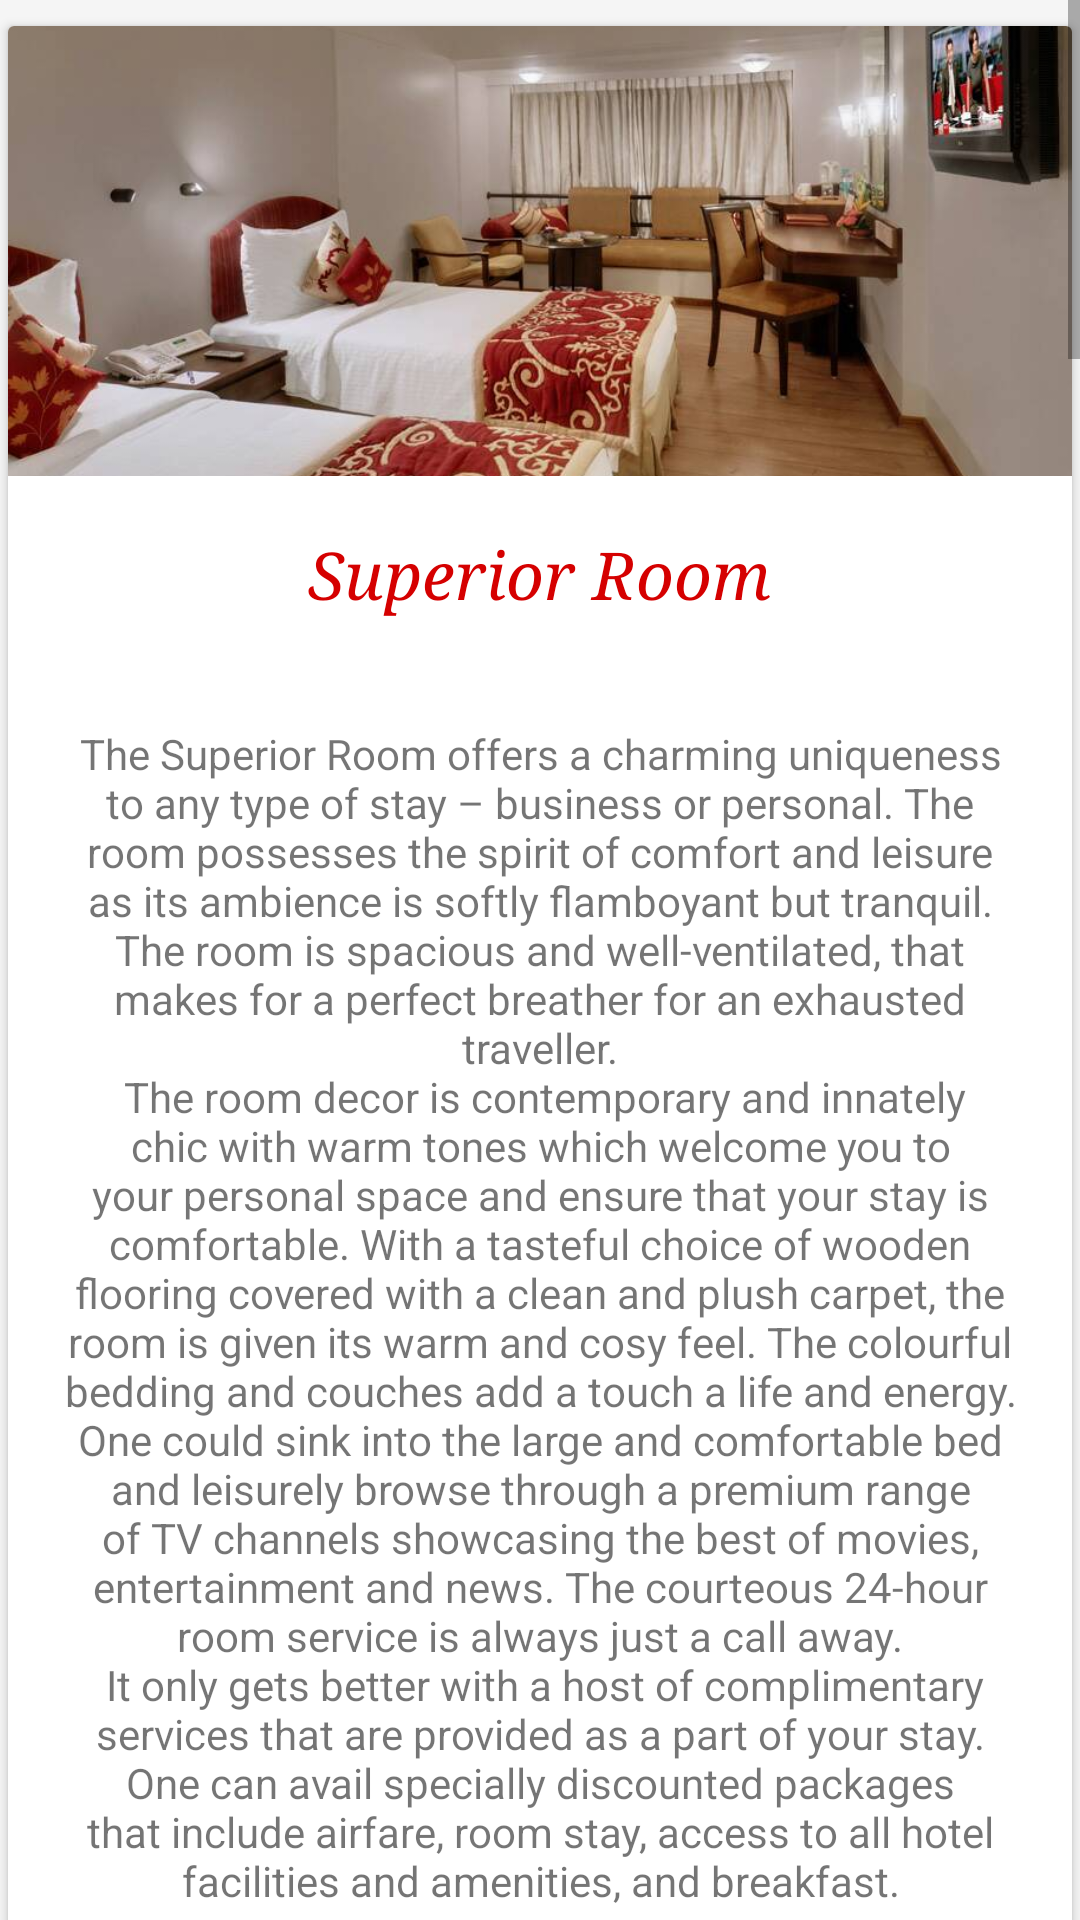

Produce the Android XML layout that renders to this screen, including the resource entries it uses.
<!-- AndroidManifest.xml: application theme AppTheme -->
<!-- res/layout/continental_rooms.xml -->
<?xml version="1.0" encoding="utf-8"?>
<ScrollView xmlns:android="http://schemas.android.com/apk/res/android"
    xmlns:app_card="http://schemas.android.com/apk/res-auto"
    android:orientation="vertical"
    android:background="#f5f5f5"
    android:layout_width="match_parent"
    android:layout_height="match_parent">

    <LinearLayout
        android:layout_width="match_parent"
        android:layout_height="match_parent"
        android:orientation="vertical"
        >
        <android.support.v7.widget.CardView
            android:layout_width="match_parent"
            app_card:cardUseCompatPadding="true"
            android:layout_marginTop="5dp"
            android:background="#f5f5f5"
            android:layout_marginBottom="5dp"
            android:layout_height="wrap_content">

            <LinearLayout
                android:layout_width="match_parent"
                android:layout_height="match_parent"
                android:orientation="vertical"
                >

                <ImageView
                    android:layout_width="match_parent"
                    android:layout_height="150dp"
                    android:src="@drawable/controom1"
                    android:scaleType="centerCrop"
                    />

                <TextView
                    android:layout_width="wrap_content"
                    android:layout_height="wrap_content"
                    android:layout_gravity="center_horizontal"
                    android:text="Superior Room"
                    android:textColor="@color/colorAccent"
                    android:gravity="center_horizontal"
                    android:id="@+id/cont_room1_title"
                    android:textSize="22sp"
                    android:padding="18dp"
                    android:textStyle="italic"
                    android:typeface="serif"
                    />


                <TextView
                    android:layout_width="match_parent"
                    android:id="@+id/cont_room1_con"
                    android:layout_height="wrap_content"

                    android:padding="18dp"
                    android:gravity="center_horizontal"
                    android:text="@string/cont_room1"
                    />


                <Button
                    android:layout_width="wrap_content"
                    android:layout_height="wrap_content"
                    android:layout_margin="10dp"
                    android:id="@+id/asiana_room_1"
                    android:layout_gravity="center_horizontal"
                    android:textColor="@color/colorAccent"
                    android:background="@drawable/round_white"
                    android:text="BOOK"
                    />

            </LinearLayout>

        </android.support.v7.widget.CardView>


        <android.support.v7.widget.CardView
            android:layout_width="match_parent"
            app_card:cardUseCompatPadding="true"
            android:layout_marginTop="5dp"
            android:background="#f5f5f5"
            android:layout_marginBottom="5dp"
            android:layout_height="wrap_content">

            <LinearLayout
                android:layout_width="match_parent"
                android:layout_height="match_parent"
                android:orientation="vertical"
                >

                <ImageView
                    android:layout_width="match_parent"
                    android:layout_height="150dp"
                    android:src="@drawable/controom2"
                    android:scaleType="centerCrop"
                    />

                <TextView
                    android:layout_width="wrap_content"
                    android:layout_height="wrap_content"
                    android:layout_gravity="center_horizontal"
                    android:text="Premium Room"
                    android:textColor="@color/colorAccent"
                    android:textSize="24sp"
                    android:id="@+id/cont_room2_title"
                    android:gravity="center_horizontal"
                    android:padding="18dp"

                    android:textStyle="italic"
                    android:typeface="serif"
                    />


                <TextView
                    android:layout_width="match_parent"
                    android:layout_height="wrap_content"
                    android:padding="18dp"
                    android:id="@+id/cont_room2_con"
                    android:gravity="center_horizontal"

                    android:text="@string/cont_room_2"
                    />


                <Button
                    android:layout_width="wrap_content"
                    android:layout_height="wrap_content"
                    android:layout_margin="10dp"
                    android:id="@+id/asiana_room_2"
                    android:layout_gravity="center_horizontal"
                    android:textColor="@color/colorAccent"
                    android:background="@drawable/round_white"
                    android:text="BOOK"
                    />

            </LinearLayout>

        </android.support.v7.widget.CardView>



        <android.support.v7.widget.CardView
            android:layout_width="match_parent"
            app_card:cardUseCompatPadding="true"
            android:layout_marginTop="5dp"
            android:background="#f5f5f5"
            android:layout_marginBottom="5dp"
            android:layout_height="wrap_content">

            <LinearLayout
                android:layout_width="match_parent"
                android:layout_height="match_parent"
                android:orientation="vertical"
                >

                <ImageView
                    android:layout_width="match_parent"
                    android:layout_height="150dp"
                    android:src="@drawable/controom3"
                    android:scaleType="centerCrop"
                    />

                <TextView
                    android:layout_width="wrap_content"
                    android:layout_height="wrap_content"
                    android:layout_gravity="center_horizontal"
                    android:text="Sapphire Suite"
                    android:textSize="24sp"
                    android:textColor="@color/colorAccent"
                    android:id="@+id/cont_room3_title"
                    android:padding="18dp"
                    android:gravity="center_horizontal"
                    android:textStyle="italic"
                    android:typeface="serif"
                    />


                <TextView
                    android:layout_width="match_parent"
                    android:layout_height="wrap_content"
                    android:padding="18dp"
                    android:id="@+id/cont_room3_con"
                    android:gravity="center_horizontal"
                    android:text="@string/cont_room_3"
                    />


                <Button
                    android:layout_width="wrap_content"
                    android:layout_height="wrap_content"
                    android:layout_margin="10dp"
                    android:id="@+id/asiana_room_3"
                    android:layout_gravity="center_horizontal"
                    android:textColor="@color/colorAccent"
                    android:background="@drawable/round_white"
                    android:text="BOOK"
                    />

            </LinearLayout>

        </android.support.v7.widget.CardView>


        <android.support.v7.widget.CardView
            android:layout_width="match_parent"
            app_card:cardUseCompatPadding="true"
            android:layout_marginTop="5dp"
            android:background="#f5f5f5"
            android:layout_marginBottom="5dp"
            android:layout_height="wrap_content">

            <LinearLayout
                android:layout_width="match_parent"
                android:layout_height="match_parent"
                android:orientation="vertical"
                >

                <ImageView
                    android:layout_width="match_parent"
                    android:layout_height="150dp"
                    android:src="@drawable/controom4"
                    android:scaleType="centerCrop"
                    />

                <TextView
                    android:layout_width="wrap_content"
                    android:layout_height="wrap_content"
                    android:layout_gravity="center_horizontal"
                    android:text="Topaz Suite"
                    android:textSize="24sp"
                    android:textColor="@color/colorAccent"
                    android:id="@+id/cont_room4_title"
                    android:padding="18dp"
                    android:gravity="center_horizontal"
                    android:textStyle="italic"
                    android:typeface="serif"
                    />


                <TextView
                    android:layout_width="match_parent"
                    android:layout_height="wrap_content"
                    android:id="@+id/cont_room4_con"
                    android:padding="18dp"
                    android:gravity="center_horizontal"
                    android:text="@string/cont_room_4"
                    />


                <Button
                    android:layout_width="wrap_content"
                    android:layout_height="wrap_content"
                    android:layout_margin="10dp"
                    android:id="@+id/asiana_room_4"
                    android:layout_gravity="center_horizontal"
                    android:textColor="@color/colorAccent"
                    android:background="@drawable/round_white"
                    android:text="BOOK"
                    />

            </LinearLayout>

        </android.support.v7.widget.CardView>





    </LinearLayout>

</ScrollView>
<!-- resources referenced by this layout -->
<resources>
  <color name="colorAccent">#D50000</color>
  <string name="cont_room1">The Superior Room offers a charming uniqueness to any type of stay – business or personal. The room possesses the spirit of comfort and leisure as its ambience is softly flamboyant but tranquil. The room is spacious and well-ventilated, that makes for a perfect breather for an exhausted traveller.\n
  
  The room decor is contemporary and innately chic with warm tones which welcome you to your personal space and ensure that your stay is comfortable. With a tasteful choice of wooden flooring covered with a clean and plush carpet, the room is given its warm and cosy feel. The colourful bedding and couches add a touch a life and energy. One could sink into the large and comfortable bed and leisurely browse through a premium range of TV channels showcasing the best of movies, entertainment and news. The courteous 24-hour room service is always just a call away.\n
  
  It only gets better with a host of complimentary services that are provided as a part of your stay. One can avail specially discounted packages that include airfare, room stay, access to all hotel facilities and amenities, and breakfast.</string>
  <string name="cont_room_2">The Premium Room at Kohinoor Continental is designed to provide contemporary ambience blended in sophistication to its esteemed guests. The décor of this room is minimal with a refreshing colour palette that adorn the walls. A natural hue has been used in all the four walls of the room to give it a serene and elegant look.\n
      The colourful curtains in the midst of these natural-colour painted walls provide a lively and vibrant touch to the entire room. The spacious interiors and plush furniture adds a sense of tranquility to the ambience. Further, the wooden flooring of this room looks very elegant and adds warmth and coziness. As the furniture of this room is in white, vibrant cushions have been added to create a balanced look. Also, the vibrant hues of the cushions and pillows kept on the large bed beautifully compliment its white backdrop.\n
      We have taken extensive care to provide all the necessary amenities that would make the stay of our guests comfortable. The room has a large, comfortable bed, a side table, a sofa, an LCD television and a workstation. Above all, the entire décor is appealing to the mind.\n
      We don’t just serve you: we care for you 24 hours a day.</string>
  <string name="cont_room_4">The Topaz Suite is impresses its visitor with its grandeur style that is tastefully done in contemporary style. The suite manifest cheerful and positive energy along with warmth and comfort.\n
      The living Room\n
      We welcomed to a compact, brightly lit, larger than life living, room.The room is complemented by an LCD TV, leisure couches in peach and a side divan to accommodate more people and make space for more fun.\n
      The Bedroom\n
      The bedroom thoughtfully placed adjacent to the hall has a rich touch and feel. Every corner in the room has been attended to and maintained with care. The room is equipped with state-of-the-art amenities and facilities that compliment the ambience. The soothing feel of the room engulfs the tired senses and transports you to an undisturbed and peaceful slumber.\n
      The Bath\n
      The lavish bath at Topaz Suite gives an opportunity to indulge your senses and feel pampered in the spacious bath tub, or awaken the senses in the stress busting shower. The bath is complemented by pampering lotions, soaps and hair care vitalities.
  \n
      The Topaz suite offers a range of state-of-the-art facilities and amenities together with round-the-clock personal care that is more than just a 24-hour room service.\n
      The guest departs feeling pampered and indulged at an affordable price tag.</string>
  <color name="colorPrimary">#515184</color>
  <color name="colorPrimaryDark">#32325f</color>
</resources>
